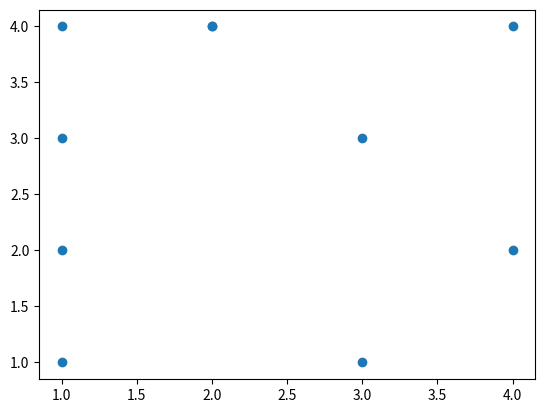

Recreate this plot in Python.
import random
import numpy as np
from matplotlib import pyplot as plt


a = [[random.randint(1, 4) for j in range(4)] for i in range(5)]
a = np.reshape(a, (2, 10))
print(a)

plt.scatter(a[0], a[1])
plt.show()



